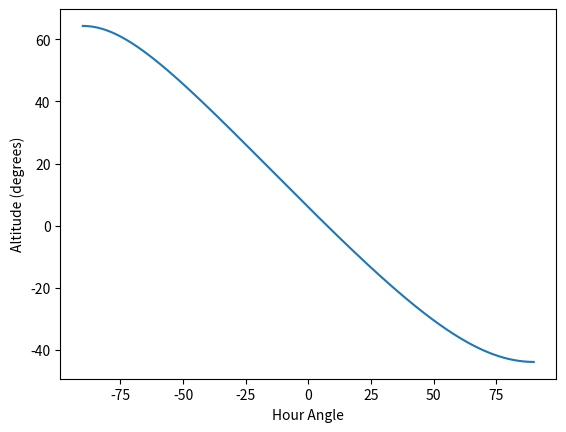

Python code for this plot:
import math
import numpy as np
import matplotlib.pyplot as plt

# for altitude

lat = (35 + (54/60) + (50.58/3600))*(math.pi/180)
dec = (10 + (13/60) + (49/3600))*(math.pi/180)

y = []
x = range(-90, 91)

for i in np.linspace(0, math.pi, 181):
    y.append(np.arcsin(np.sin(lat)*np.sin(dec) + np.cos(lat)*np.cos(dec)*np.cos(i)))

for j in range(len(y)):
    y[j] = y[j]*(180/math.pi)

plt.plot(x,y)
plt.xlabel("Hour Angle")
plt.ylabel("Altitude (degrees)")